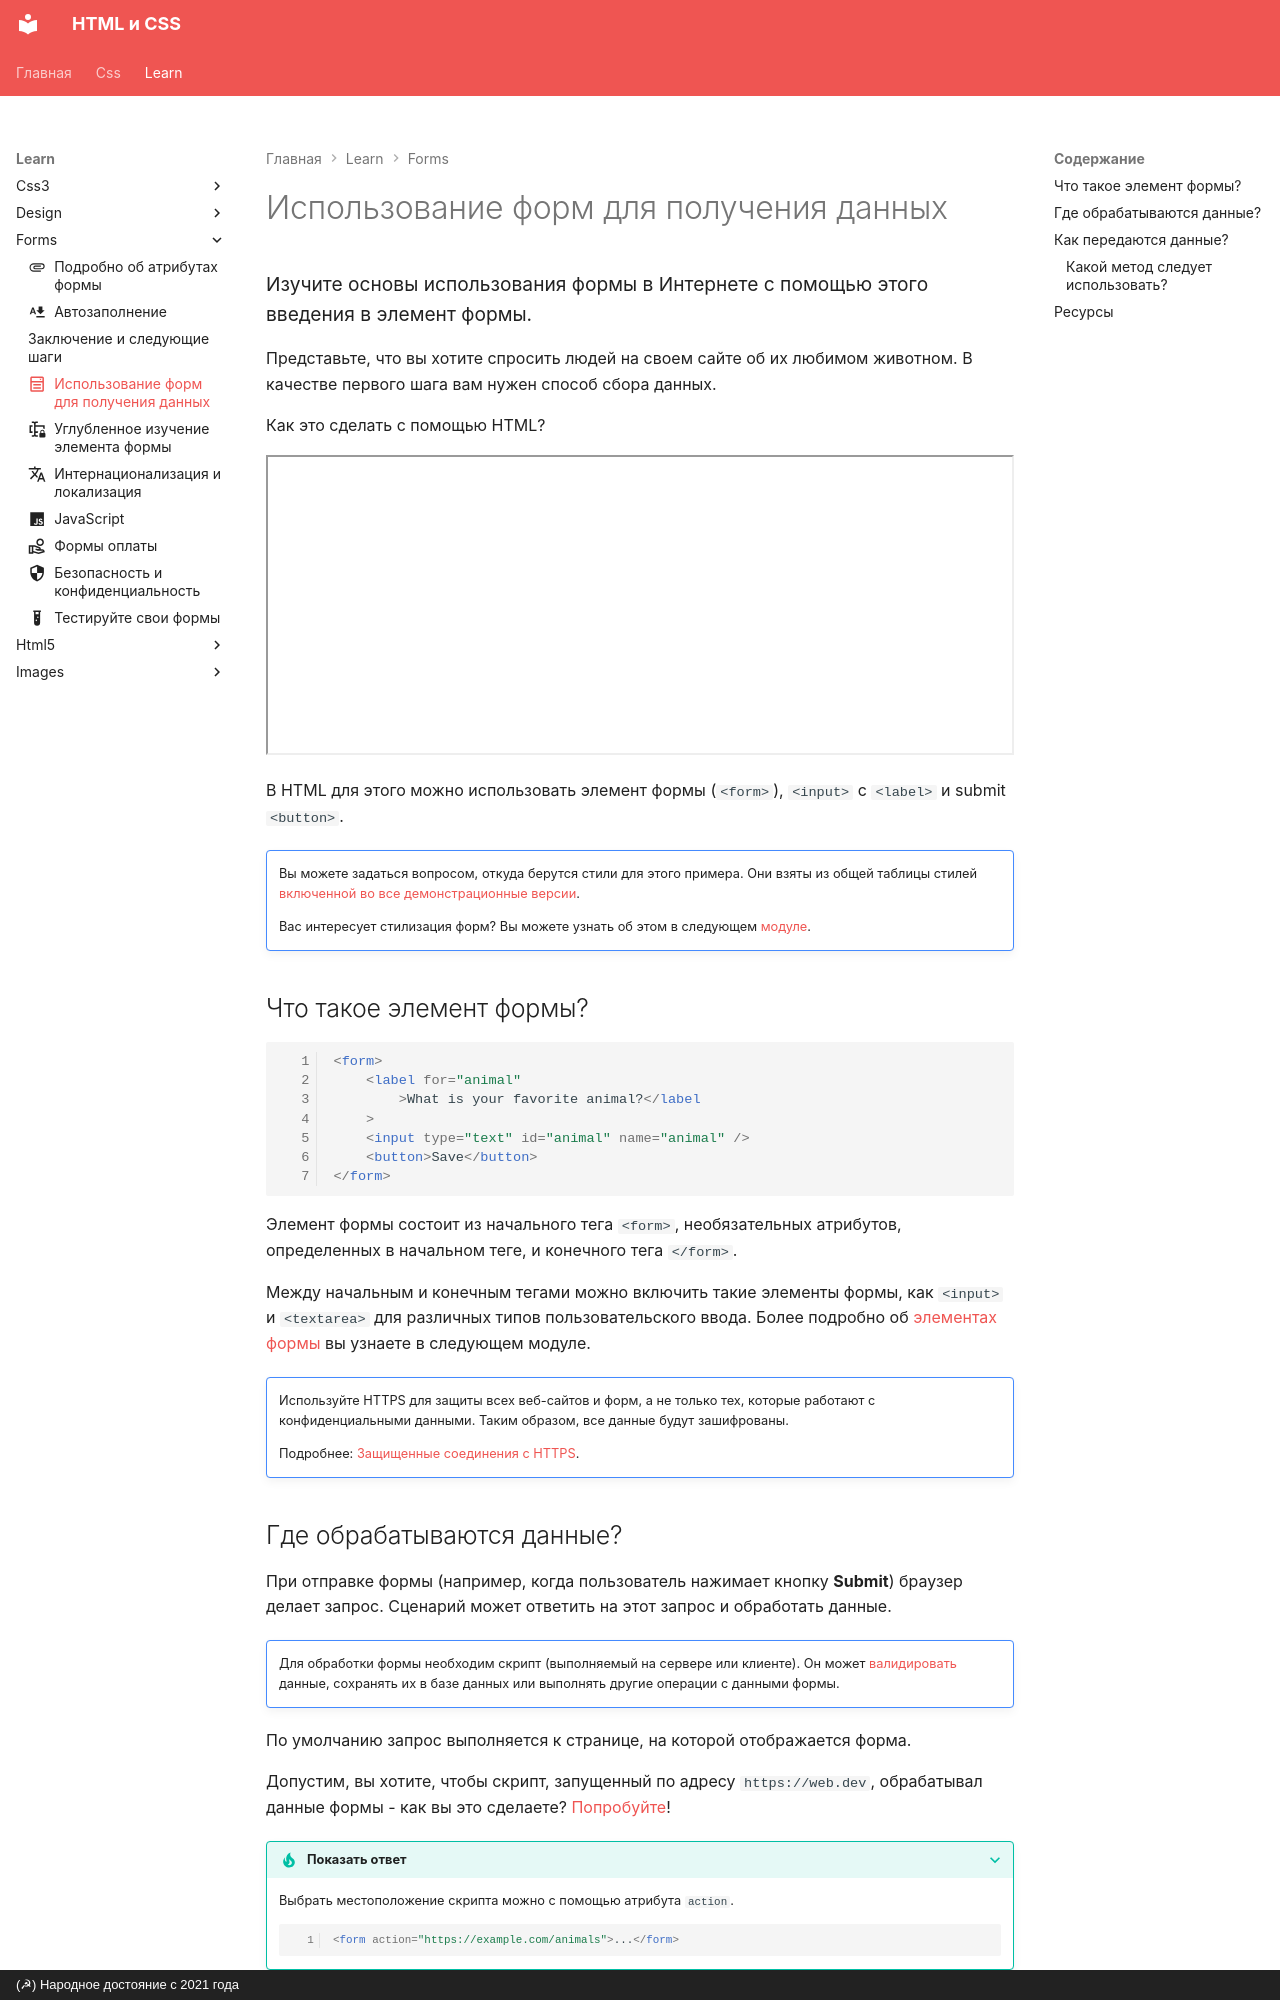

repository: xsltdev/hcdev.ru · page: learn/forms/form-element/index.html · generator: mkdocs · copyright: (☭) Народное достояние с 2021 года

---
description: Изучите основы использования формы в Интернете с помощью этого введения в элемент формы.
icon: material/form-select
---

# Использование форм для получения данных

<big>Изучите основы использования формы в Интернете с помощью этого введения в элемент формы.</big>

Представьте, что вы хотите спросить людей на своем сайте об их любимом животном. В качестве первого шага вам нужен способ сбора данных.

Как это сделать с помощью HTML?

<iframe style="width: 100%; height: 300px;" sandbox="allow-scripts allow-modals allow-forms allow-same-origin allow-top-navigation-by-user-activation allow-downloads" data-testid="app-preview-iframe" title="Preview of learn-forms-get-started" src="https://learn-forms-get-started.glitch.me/"></iframe>

В HTML для этого можно использовать элемент формы (`<form>`), `<input>` с `<label>` и submit `<button>`.

!!!note ""

    Вы можете задаться вопросом, откуда берутся стили для этого примера. Они взяты из общей таблицы стилей [включенной во все демонстрационные версии](../forms/index.md#demos).

    Вас интересует стилизация форм? Вы можете узнать об этом в следующем [модуле](styling.md).

## Что такое элемент формы?

```html
<form>
    <label for="animal"
        >What is your favorite animal?</label
    >
    <input type="text" id="animal" name="animal" />
    <button>Save</button>
</form>
```

Элемент формы состоит из начального тега `<form>`, необязательных атрибутов, определенных в начальном теге, и конечного тега `</form>`.

Между начальным и конечным тегами можно включить такие элементы формы, как `<input>` и `<textarea>` для различных типов пользовательского ввода. Более подробно об [элементах формы](form-fields.md) вы узнаете в следующем модуле.

!!!note ""

    Используйте HTTPS для защиты всех веб-сайтов и форм, а не только тех, которые работают с конфиденциальными данными. Таким образом, все данные будут зашифрованы.

    Подробнее: [Защищенные соединения с HTTPS](https://web.dev/secure/#secure-connections-with-https).
